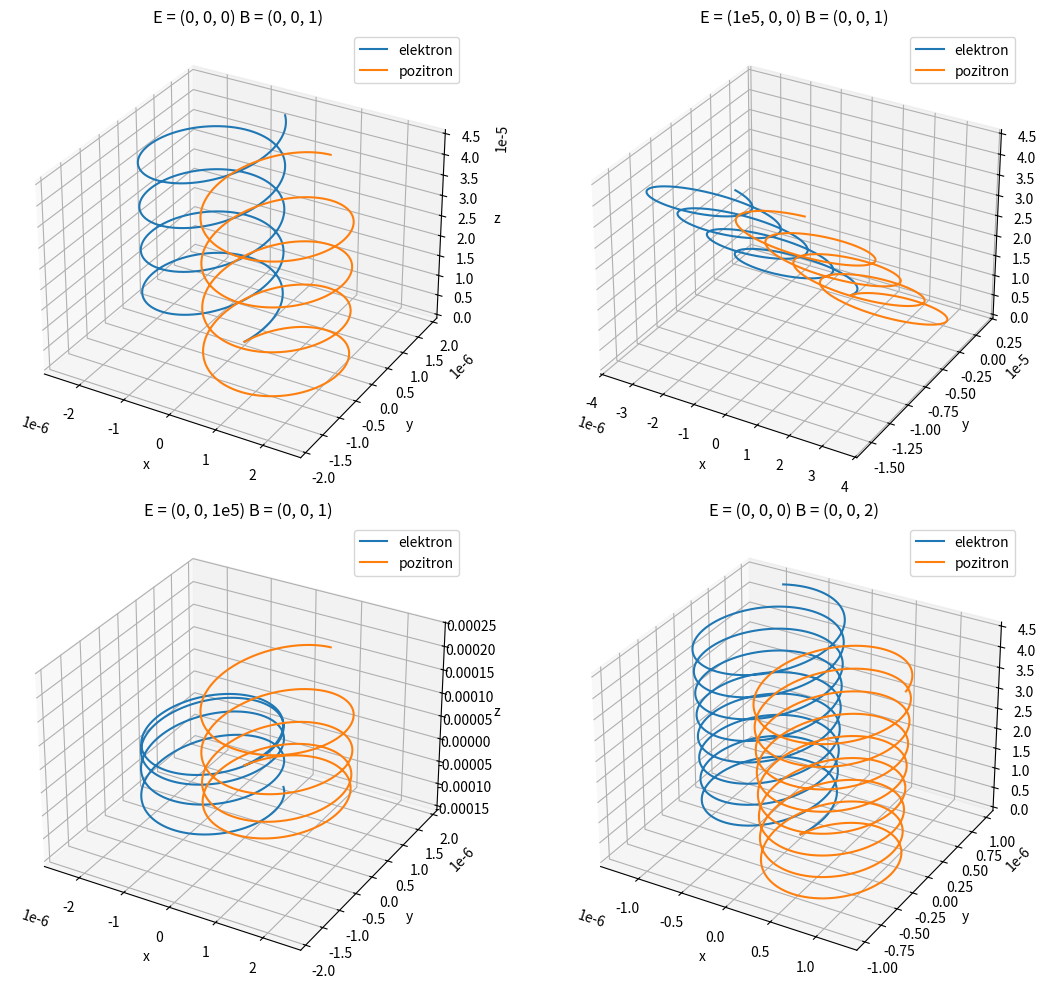

Here is the Python script that generated this plot:
#Napišite program koji crta putanju nabijene čestice u konstantnom električnom i magnetnom polju.
# Demonstrirajte valjanost putanje za slučaj nabijene čestice koja se giba u konstatnom magnetnom polju ⃗ B = (0,0,B)
#i ima sve tri komponente početne brzine različite od 0. Kako se u tom slučaju giba elektron, a kako pozitron?
#Prikažite grafove gibanja elektrona i pozitrona za nekoliko kombinacija vrijednosti električnog i magnetskog polja.

import math
import numpy as np
import matplotlib.pyplot as plt

#konstante
m = 9.11e-31
dt = 1e-14

def simulacija(q, E, B):
    v = np.array([1e5, 2e5, 3e5])
    r = np.array([0.0, 0.0, 0.0])

    x_koord=[]
    y_koord=[]
    z_koord=[]

    for i in range(15000):
        x_koord.append(r[0])
        y_koord.append(r[1])
        z_koord.append(r[2])

        F = q * (E + np.cross(v, B))
        a = F / m
        #azurira svaku komponentu vektora v i r
        v = v + a * dt
        #za izračun novog položaja buduća brzina umjesto stare (stabilnije za kruzno gib.)
        r = r + v * dt + 0.5 * a * dt**2

    return x_koord, y_koord, z_koord


# 4 kombinacije polja za demonstraciju i prikaz grafova
# 1) cisto magnetsko
# 2) E djeluje u x smjeru, cikloidni drift
# 3) paralelna polja, E ubrzava q pa se spirala rasteze
# 4) jace B, uza spirala
#naslov, E, B
slucajevi = [("E = (0, 0, 0) B = (0, 0, 1)", np.array([0, 0, 0]), np.array([0, 0, 1])),
    ("E = (1e5, 0, 0) B = (0, 0, 1)", np.array([1e5, 0, 0]), np.array([0, 0, 1])),
    ("E = (0, 0, 1e5) B = (0, 0, 1)", np.array([0, 0, 1e5]), np.array([0, 0, 1])),
    ("E = (0, 0, 0) B = (0, 0, 2)", np.array([0, 0, 0]), np.array([0, 0, 2]))]

# jedna velika slika unutar koje će biti 4 podgrafa
slika = plt.figure(figsize=(12, 10))

# prolazak kroz sve slučajeve i crtanje u 2x2 mrežu
#uzima tupple (tekst i 2 numpy polja) iz slucajevi
# prvo uzima broj slucaja(od 1) i sslucaj
# onda iz slucaja uzima naslov, E i B
for i, (naslov, E_polje, B_polje) in enumerate(slucajevi, start=1):
    
    #pozivanje simulacije 
    x1, y1, z1 = simulacija(-1.602e-19, E_polje, B_polje) # elektron
    x2, y2, z2 = simulacija( 1.602e-19, E_polje, B_polje) # pozitron

    #dodavanje podgrafa na odgovarajuću poziciju (2 retka, 2 stupca, indeks i)
    ax = slika.add_subplot(2, 2, i, projection='3d')

    # crtanje putanja
    ax.plot(x1, y1, z1, label="elektron")
    ax.plot(x2, y2, z2, label="pozitron")

    #postavljanje oznaka i naslova
    ax.set_title(naslov)
    ax.set_xlabel("x")
    ax.set_ylabel("y")
    ax.set_zlabel("z")

    ax.legend()

plt.tight_layout()
plt.show()
